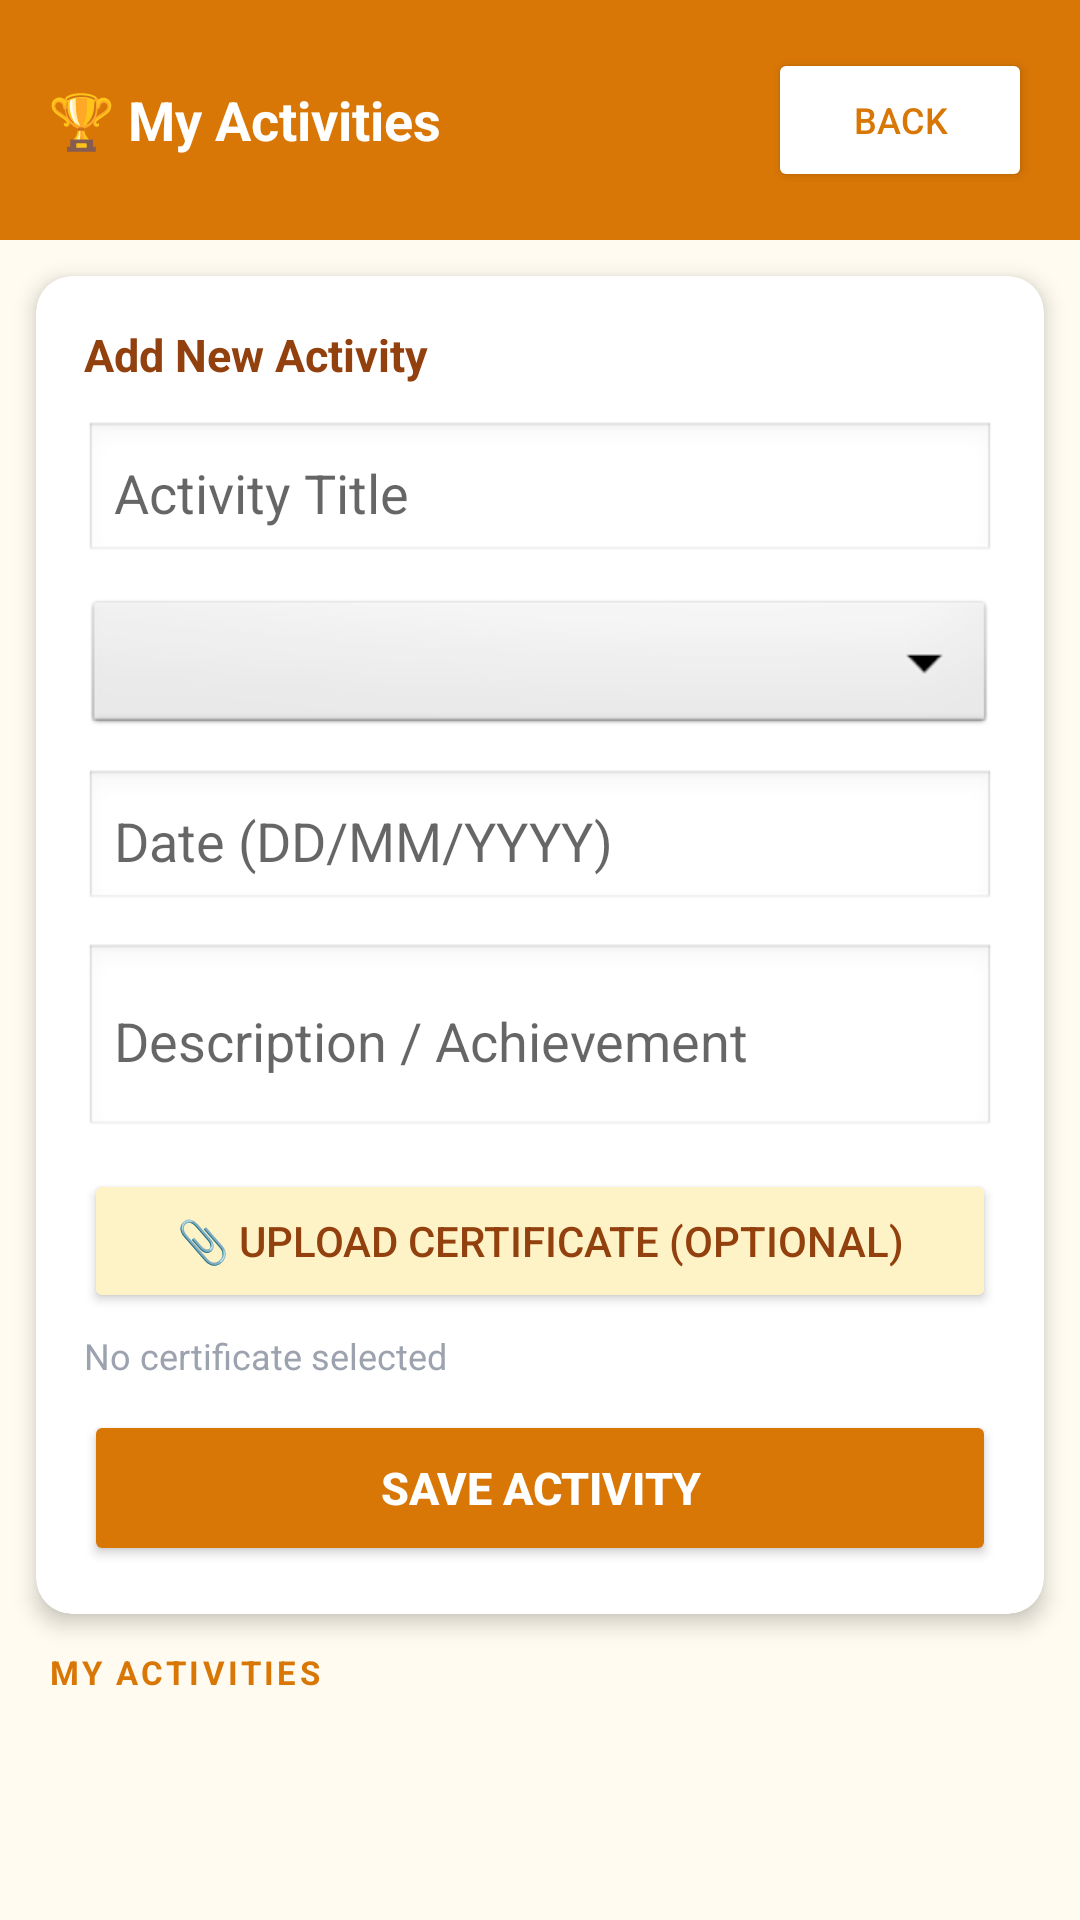

Reconstruct the res/layout file that produces this screen, plus the resources it refers to.
<!-- AndroidManifest.xml: application theme Theme.CampusVault -->
<!-- res/layout/activity_activities.xml -->
<?xml version="1.0" encoding="utf-8"?>
<LinearLayout
    xmlns:android="http://schemas.android.com/apk/res/android"
    android:layout_width="match_parent"
    android:layout_height="match_parent"
    android:orientation="vertical"
    android:background="#FFFBF0">

    
    <LinearLayout
        android:layout_width="match_parent"
        android:layout_height="wrap_content"
        android:orientation="horizontal"
        android:background="#D97706"
        android:padding="16dp"
        android:gravity="center_vertical">

        <TextView
            android:layout_width="0dp"
            android:layout_height="wrap_content"
            android:layout_weight="1"
            android:text="🏆 My Activities"
            android:textColor="#FFFFFF"
            android:textSize="18sp"
            android:textStyle="bold"/>

        <Button
            android:id="@+id/btnBack"
            android:layout_width="wrap_content"
            android:layout_height="wrap_content"
            android:text="Back"
            android:textColor="#D97706"
            android:backgroundTint="#FFFFFF"
            android:textSize="12sp"/>

    </LinearLayout>

    
    <androidx.cardview.widget.CardView
        xmlns:app="http://schemas.android.com/apk/res-auto"
        android:layout_width="match_parent"
        android:layout_height="wrap_content"
        android:layout_margin="12dp"
        app:cardCornerRadius="12dp"
        app:cardElevation="4dp">

        <LinearLayout
            android:layout_width="match_parent"
            android:layout_height="wrap_content"
            android:orientation="vertical"
            android:padding="16dp">

            <TextView
                android:layout_width="wrap_content"
                android:layout_height="wrap_content"
                android:text="Add New Activity"
                android:textSize="15sp"
                android:textStyle="bold"
                android:textColor="#92400E"
                android:layout_marginBottom="12dp"/>

            <EditText
                android:id="@+id/etActivityTitle"
                android:layout_width="match_parent"
                android:layout_height="wrap_content"
                android:hint="Activity Title"
                android:padding="10dp"
                android:layout_marginBottom="10dp"
                android:background="@android:drawable/edit_text"/>

            <Spinner
                android:id="@+id/spinnerActivityType"
                android:layout_width="match_parent"
                android:layout_height="48dp"
                android:layout_marginBottom="10dp"
                android:background="@android:drawable/btn_dropdown"/>

            <EditText
                android:id="@+id/etActivityDate"
                android:layout_width="match_parent"
                android:layout_height="wrap_content"
                android:hint="Date (DD/MM/YYYY)"
                android:padding="10dp"
                android:layout_marginBottom="10dp"
                android:background="@android:drawable/edit_text"/>

            <EditText
                android:id="@+id/etActivityDescription"
                android:layout_width="match_parent"
                android:layout_height="wrap_content"
                android:hint="Description / Achievement"
                android:padding="10dp"
                android:minLines="2"
                android:layout_marginBottom="10dp"
                android:background="@android:drawable/edit_text"/>

            <Button
                android:id="@+id/btnPickCertificate"
                android:layout_width="match_parent"
                android:layout_height="48dp"
                android:text="📎 Upload Certificate (Optional)"
                android:backgroundTint="#FEF3C7"
                android:textColor="#92400E"
                android:layout_marginBottom="6dp"/>

            <TextView
                android:id="@+id/tvCertFileName"
                android:layout_width="wrap_content"
                android:layout_height="wrap_content"
                android:text="No certificate selected"
                android:textColor="#9CA3AF"
                android:textSize="12sp"
                android:layout_marginBottom="10dp"/>

            <Button
                android:id="@+id/btnSaveActivity"
                android:layout_width="match_parent"
                android:layout_height="52dp"
                android:text="Save Activity"
                android:backgroundTint="#D97706"
                android:textColor="#FFFFFF"
                android:textSize="15sp"
                android:textStyle="bold"/>

        </LinearLayout>

    </androidx.cardview.widget.CardView>

    
    <TextView
        android:layout_width="wrap_content"
        android:layout_height="wrap_content"
        android:text="MY ACTIVITIES"
        android:textColor="#D97706"
        android:textSize="11sp"
        android:textStyle="bold"
        android:letterSpacing="0.1"
        android:layout_marginStart="16dp"
        android:layout_marginBottom="8dp"/>

    <androidx.recyclerview.widget.RecyclerView
        android:id="@+id/recyclerActivities"
        android:layout_width="match_parent"
        android:layout_height="0dp"
        android:layout_weight="1"
        android:padding="8dp"
        android:clipToPadding="false"/>

</LinearLayout>
<!-- resources referenced by this layout -->
<resources>
  <style name="Theme.CampusVault" parent="Theme.MaterialComponents.DayNight.NoActionBar">
  
          
          
      </style>
</resources>
